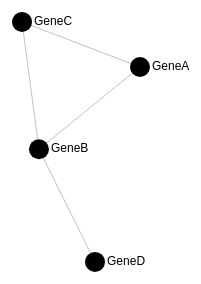
D3 v7 page, settled after 360 driven frames (6 s of simulated time); the page loaded 1 data file(s).


              const svg = d3.select("svg");
                const width = +svg.attr("width");
                const height = +svg.attr("height");
                const tooltip = d3.select("#tooltip");
                const infobox = d3.select("#infobox");

                const zoomLayer = svg.append("g");

                const zoom = d3.zoom()
                  .scaleExtent([0.1, 5])
                  .on("zoom", (event) => {
                            zoomLayer.attr("transform", event.transform);
                          });

                svg.call(zoom);

                d3.json("genes.json").then(data => {
                        const { nodes, links } = data;

                        const simulation = d3.forceSimulation(nodes)
                          .force("link", d3.forceLink(links).id(d => d.id).distance(120))
                          .force("charge", d3.forceManyBody().strength(-250))
                          .force("center", d3.forceCenter(width / 2, height / 2));

                        const link = zoomLayer.append("g")
                          .attr("class", "links")
                          .selectAll("line")
                          .data(links)
                          .join("line")
                          .attr("class", "link")
                          .on("mouseover", (event, d) => {
                                      tooltip.transition().style("opacity", 1);
                                      tooltip.html(`Interaction: <strong>${d.interaction}</strong>`)
                                        .style("left", (event.pageX + 5) + "px")
                                        .style("top", (event.pageY - 28) + "px");
                                    })
                          .on("mouseout", () => {
                                      tooltip.transition().style("opacity", 0);
                                    });

                        const node = zoomLayer.append("g")
                          .attr("class", "nodes")
                          .selectAll("g")
                          .data(nodes)
                          .join("g")
                          .call(d3.drag()
                                      .on("start", dragStarted)
                                      .on("drag", dragged)
                                      .on("end", dragEnded))
                          .on("click", (event, d) => {
                                      infobox.style("display", "block")
                                        .html(`<strong>${d.id}</strong><br>${d.description}`);
                                    });

                        node.append("circle")
                          .attr("r", 10);

                        node.append("text")
                          .text(d => d.id)
                          .attr("x", 12)
                          .attr("y", 3);

                        simulation.on("tick", () => {
                                  link
                                    .attr("x1", d => d.source.x)
                                    .attr("y1", d => d.source.y)
                                    .attr("x2", d => d.target.x)
                                    .attr("y2", d => d.target.y);

                                  node
                                    .attr("transform", d => `translate(${d.x},${d.y})`);
                                });

                        function dragStarted(event, d) {
                                  if (!event.active) simulation.alphaTarget(0.3).restart();
                                  d.fx = d.x;
                                  d.fy = d.y;
                                }

                        function dragged(event, d) {
                                  d.fx = event.x;
                                  d.fy = event.y;
                                }

                        function dragEnded(event, d) {
                                  if (!event.active) simulation.alphaTarget(0);
                                  d.fx = null;
                                  d.fy = null;
                                }
                      });
        

### data: genes.json
{
 "nodes": [
  {
   "id": "GeneA",
   "description": "Transcription factor A",
   "type": "standard",
   "expression": 50
  },
  {
   "id": "GeneB",
   "description": "Kinase B involved in signaling",
   "type": "lnc",
   "expression": 80
  },
  {
   "id": "GeneC",
   "description": "DNA-binding protein C",
   "type": "standard",
   "expression": 30
  },
  {
   "id": "GeneD",
   "description": "Long noncoding RNA D",
   "type": "lnc",
   "expression": 100
  }
 ],
 "links": [
  {
   "source": "GeneA",
   "target": "GeneB",
   "interaction": "activation"
  },
  {
   "source": "GeneB",
   "target": "GeneC",
   "interaction": "inhibition"
  },
  {
   "source": "GeneC",
   "target": "GeneA",
   "interaction": "binding"
  },
  {
   "source": "GeneD",
   "target": "GeneB",
   "interaction": "activation"
  }
 ]
}